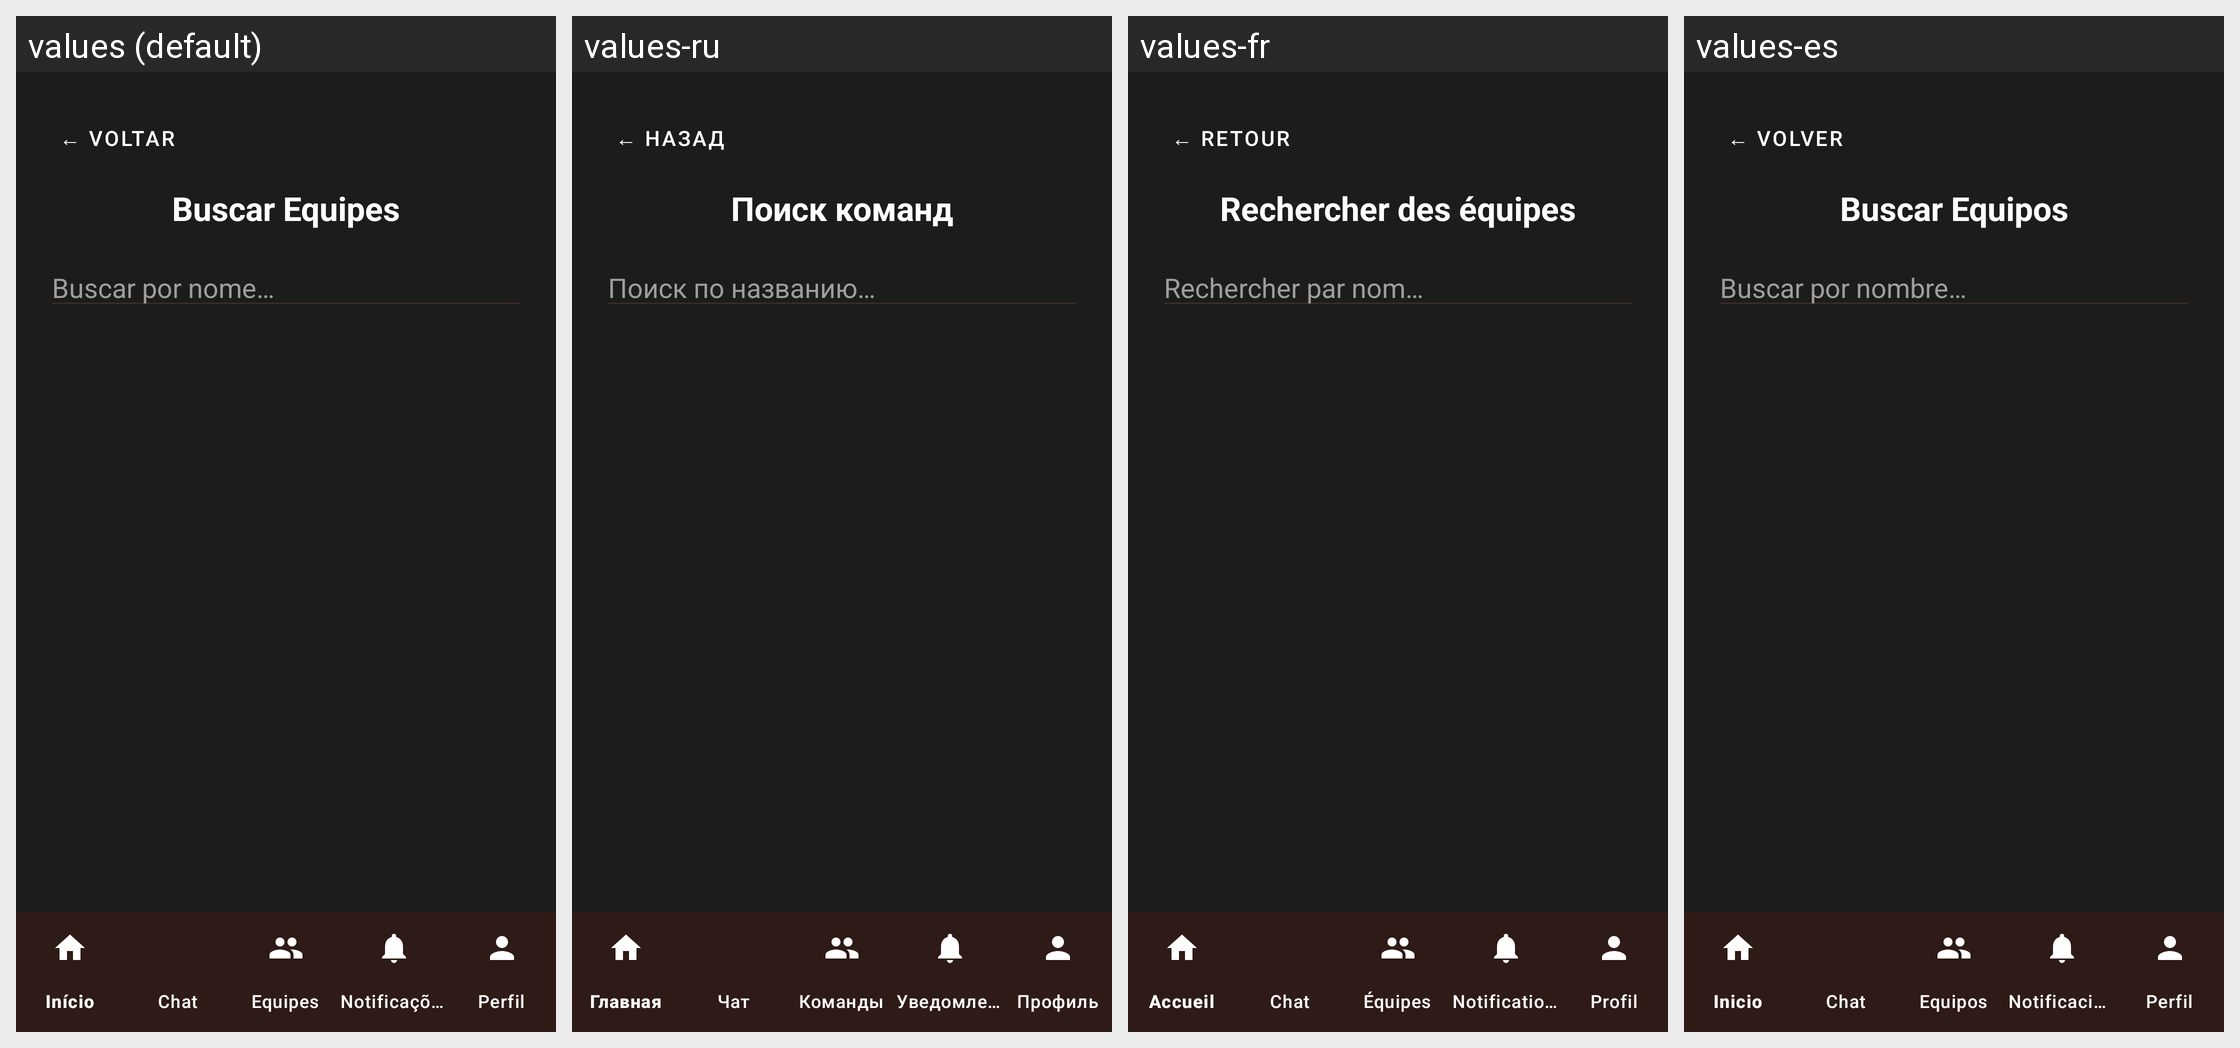

Here is an Android app screen in its default locale and in the app's own translations. Write out the translated-string differences for the strings that appear on this screen.
Android screen res/layout/activity_buscar_equipes.xml rendered under 4 locales, left to right: values (default), values-ru, values-fr, values-es. Device: Nexus 5 (rendered at 1080×1920; each locale shown at half size, 540×960, under a caption strip naming it); theme Theme.CTR.
Other locales in the repository, not shown: values-en, values-zh.
Strings drawn on this screen, with the default value and each locale's value (text and hints the layout hard-codes, and strings that could not be matched under every locale, appear in the picture but are not listed):

voltar
  values: ← VOLTAR
  values-ru: ← НАЗАД
  values-fr: ← RETOUR
  values-es: ← VOLVER

buscar_equipes_titulo
  values: Buscar Equipes
  values-ru: Поиск команд
  values-fr: Rechercher des équipes
  values-es: Buscar Equipos

buscar_equipes_hint
  values: Buscar por nome…
  values-ru: Поиск по названию…
  values-fr: Rechercher par nom…
  values-es: Buscar por nombre…
